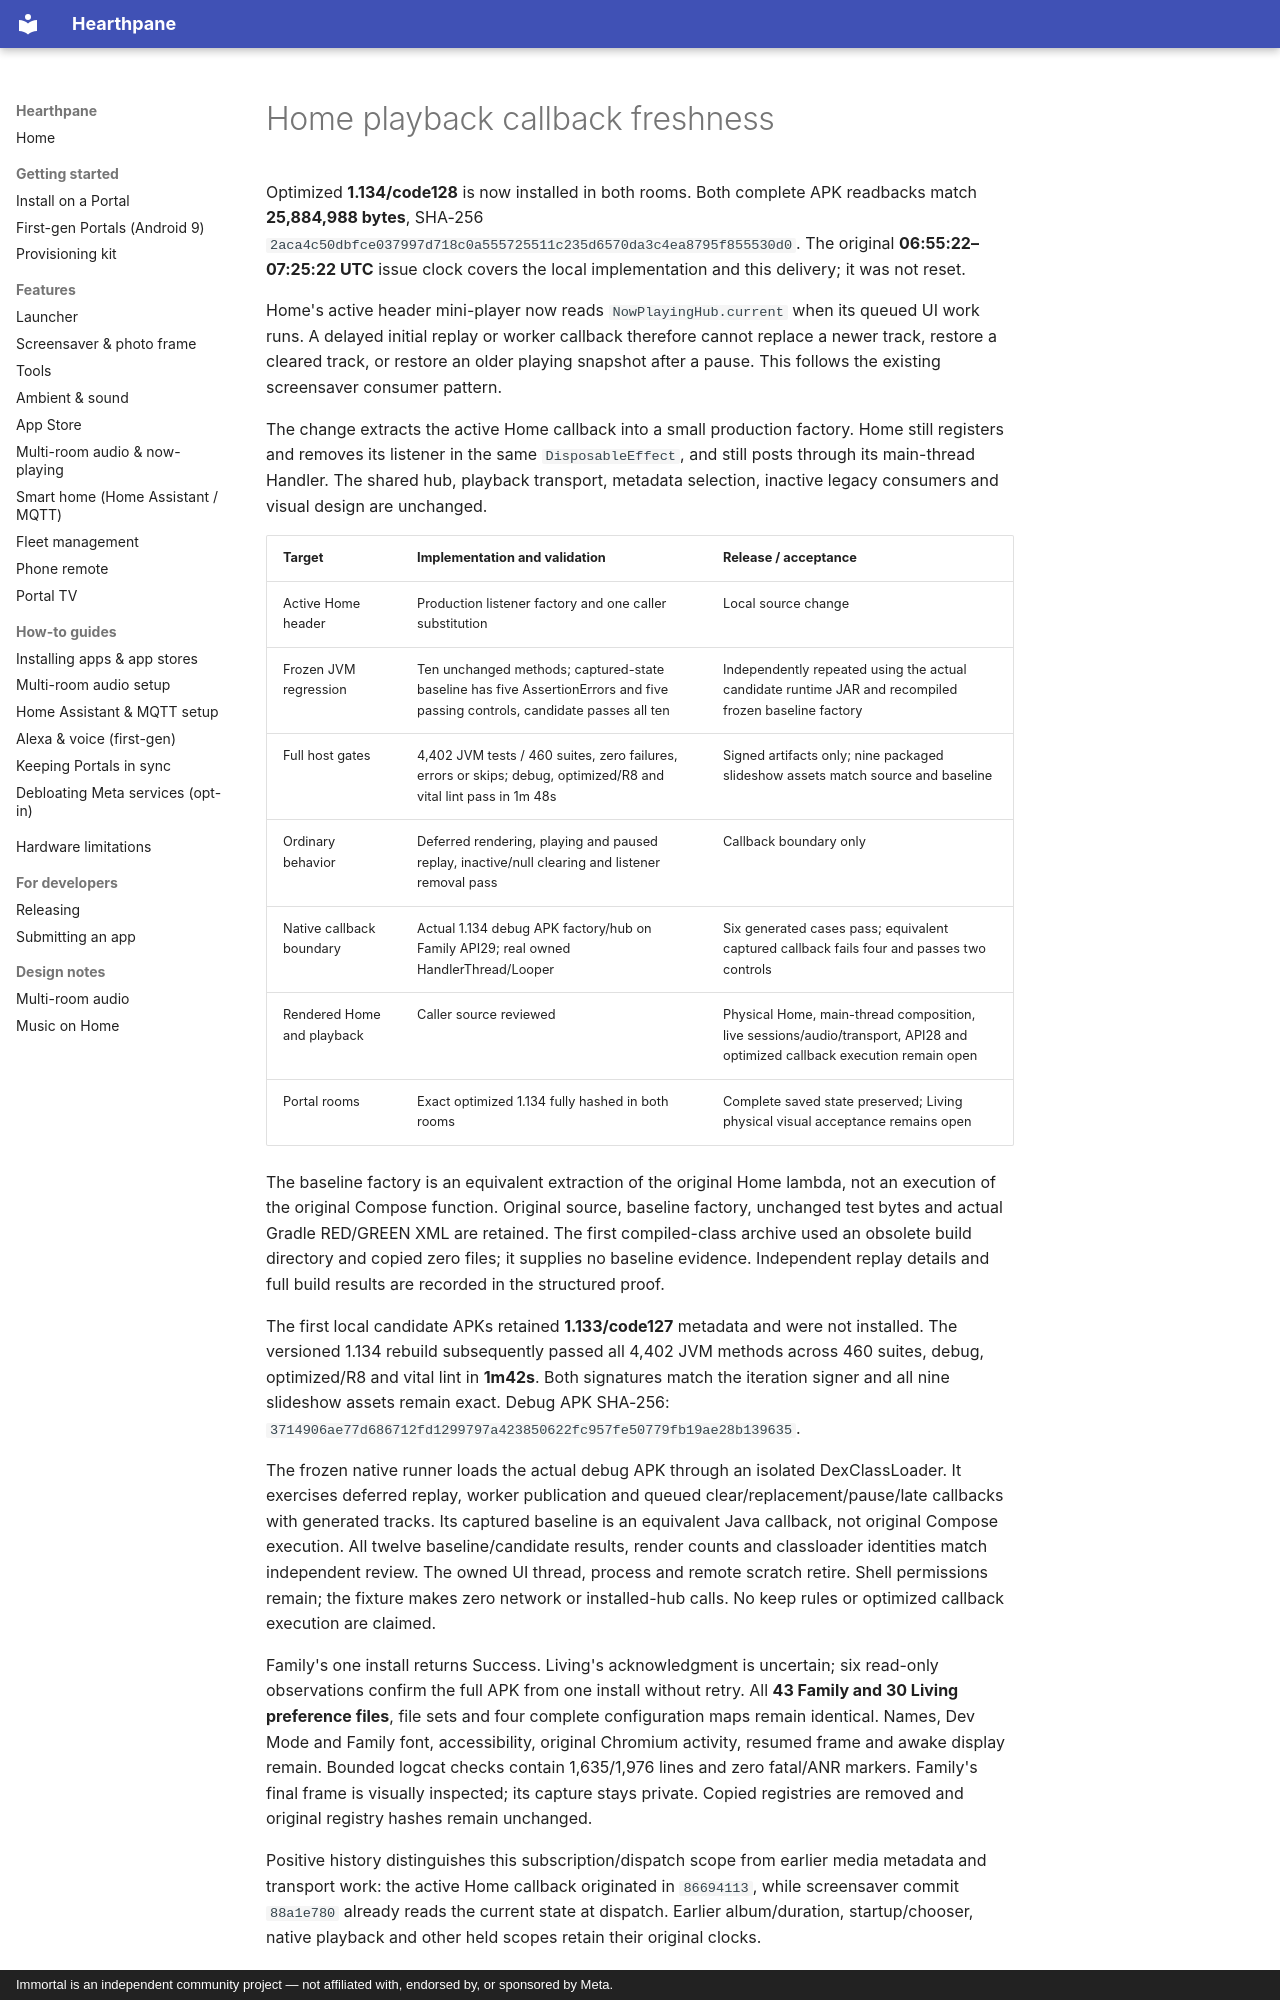

repository: rlchandani/portal-prime · page: portal-home-playback-freshness-2026-11-04/index.html · generator: mkdocs · copyright: Immortal is an independent community project — not affiliated with, endorsed by, or sponsored by Meta.

# Home playback callback freshness

Optimized **1.134/code128** is now installed in both rooms. Both complete APK
readbacks match **25,884,988 bytes**, SHA-256
`2aca4c50dbfce037997d718c0a555725511c235d6570da3c4ea8795f855530d0`.
The original **06:55:22–07:25:22 UTC** issue clock covers the local implementation
and this delivery; it was not reset.

Home's active header mini-player now reads `NowPlayingHub.current` when its
queued UI work runs. A delayed initial replay or worker callback therefore
cannot replace a newer track, restore a cleared track, or restore an older
playing snapshot after a pause. This follows the existing screensaver consumer
pattern.

The change extracts the active Home callback into a small production factory.
Home still registers and removes its listener in the same `DisposableEffect`,
and still posts through its main-thread Handler. The shared hub, playback
transport, metadata selection, inactive legacy consumers and visual design are
unchanged.

| Target | Implementation and validation | Release / acceptance |
| --- | --- | --- |
| Active Home header | Production listener factory and one caller substitution | Local source change |
| Frozen JVM regression | Ten unchanged methods; captured-state baseline has five AssertionErrors and five passing controls, candidate passes all ten | Independently repeated using the actual candidate runtime JAR and recompiled frozen baseline factory |
| Full host gates | 4,402 JVM tests / 460 suites, zero failures, errors or skips; debug, optimized/R8 and vital lint pass in 1m 48s | Signed artifacts only; nine packaged slideshow assets match source and baseline |
| Ordinary behavior | Deferred rendering, playing and paused replay, inactive/null clearing and listener removal pass | Callback boundary only |
| Native callback boundary | Actual 1.134 debug APK factory/hub on Family API29; real owned HandlerThread/Looper | Six generated cases pass; equivalent captured callback fails four and passes two controls |
| Rendered Home and playback | Caller source reviewed | Physical Home, main-thread composition, live sessions/audio/transport, API28 and optimized callback execution remain open |
| Portal rooms | Exact optimized 1.134 fully hashed in both rooms | Complete saved state preserved; Living physical visual acceptance remains open |

The baseline factory is an equivalent extraction of the original Home lambda,
not an execution of the original Compose function. Original source, baseline
factory, unchanged test bytes and actual Gradle RED/GREEN XML are retained.
The first compiled-class archive used an obsolete build directory and copied
zero files; it supplies no baseline evidence. Independent replay details and
full build results are recorded in the structured proof.

The first local candidate APKs retained **1.133/code127** metadata and were not
installed. The versioned 1.134 rebuild subsequently passed all 4,402 JVM methods
across 460 suites, debug, optimized/R8 and vital lint in **1m42s**.
Both signatures match the iteration signer and all nine slideshow assets remain
exact. Debug APK SHA-256:
`3714906ae77d686712fd1299797a423850622fc957fe50779fb19ae28b139635`.

The frozen native runner loads the actual debug APK through an isolated
DexClassLoader. It exercises deferred replay, worker publication and queued
clear/replacement/pause/late callbacks with generated tracks. Its captured
baseline is an equivalent Java callback, not original Compose execution.
All twelve baseline/candidate results, render counts and classloader identities
match independent review. The owned UI thread, process and remote scratch retire.
Shell permissions remain; the fixture makes zero network or installed-hub calls.
No keep rules or optimized callback execution are claimed.

Family's one install returns Success. Living's acknowledgment is uncertain;
six read-only observations confirm the full APK from one install without retry.
All **43 Family and 30 Living preference files**, file sets and four complete
configuration maps remain identical. Names, Dev Mode and Family font,
accessibility, original Chromium activity, resumed frame and awake display remain.
Bounded logcat checks contain 1,635/1,976 lines and zero fatal/ANR markers.
Family's final frame is visually inspected; its capture stays private.
Copied registries are removed and original registry hashes remain unchanged.

Positive history distinguishes this subscription/dispatch scope from earlier
media metadata and transport work: the active Home callback originated in
`86694113`, while screensaver commit `88a1e780` already reads the current state
at dispatch. Earlier album/duration, startup/chooser, native playback and other
held scopes retain their original clocks.

The concurrent Toolkit storage-counter observation remains source-only and
unselected under this discovery window. No real kernel failure, runtime
reproduction, correction or new acceptance is claimed. Startup review admitted
no distinct repair.
